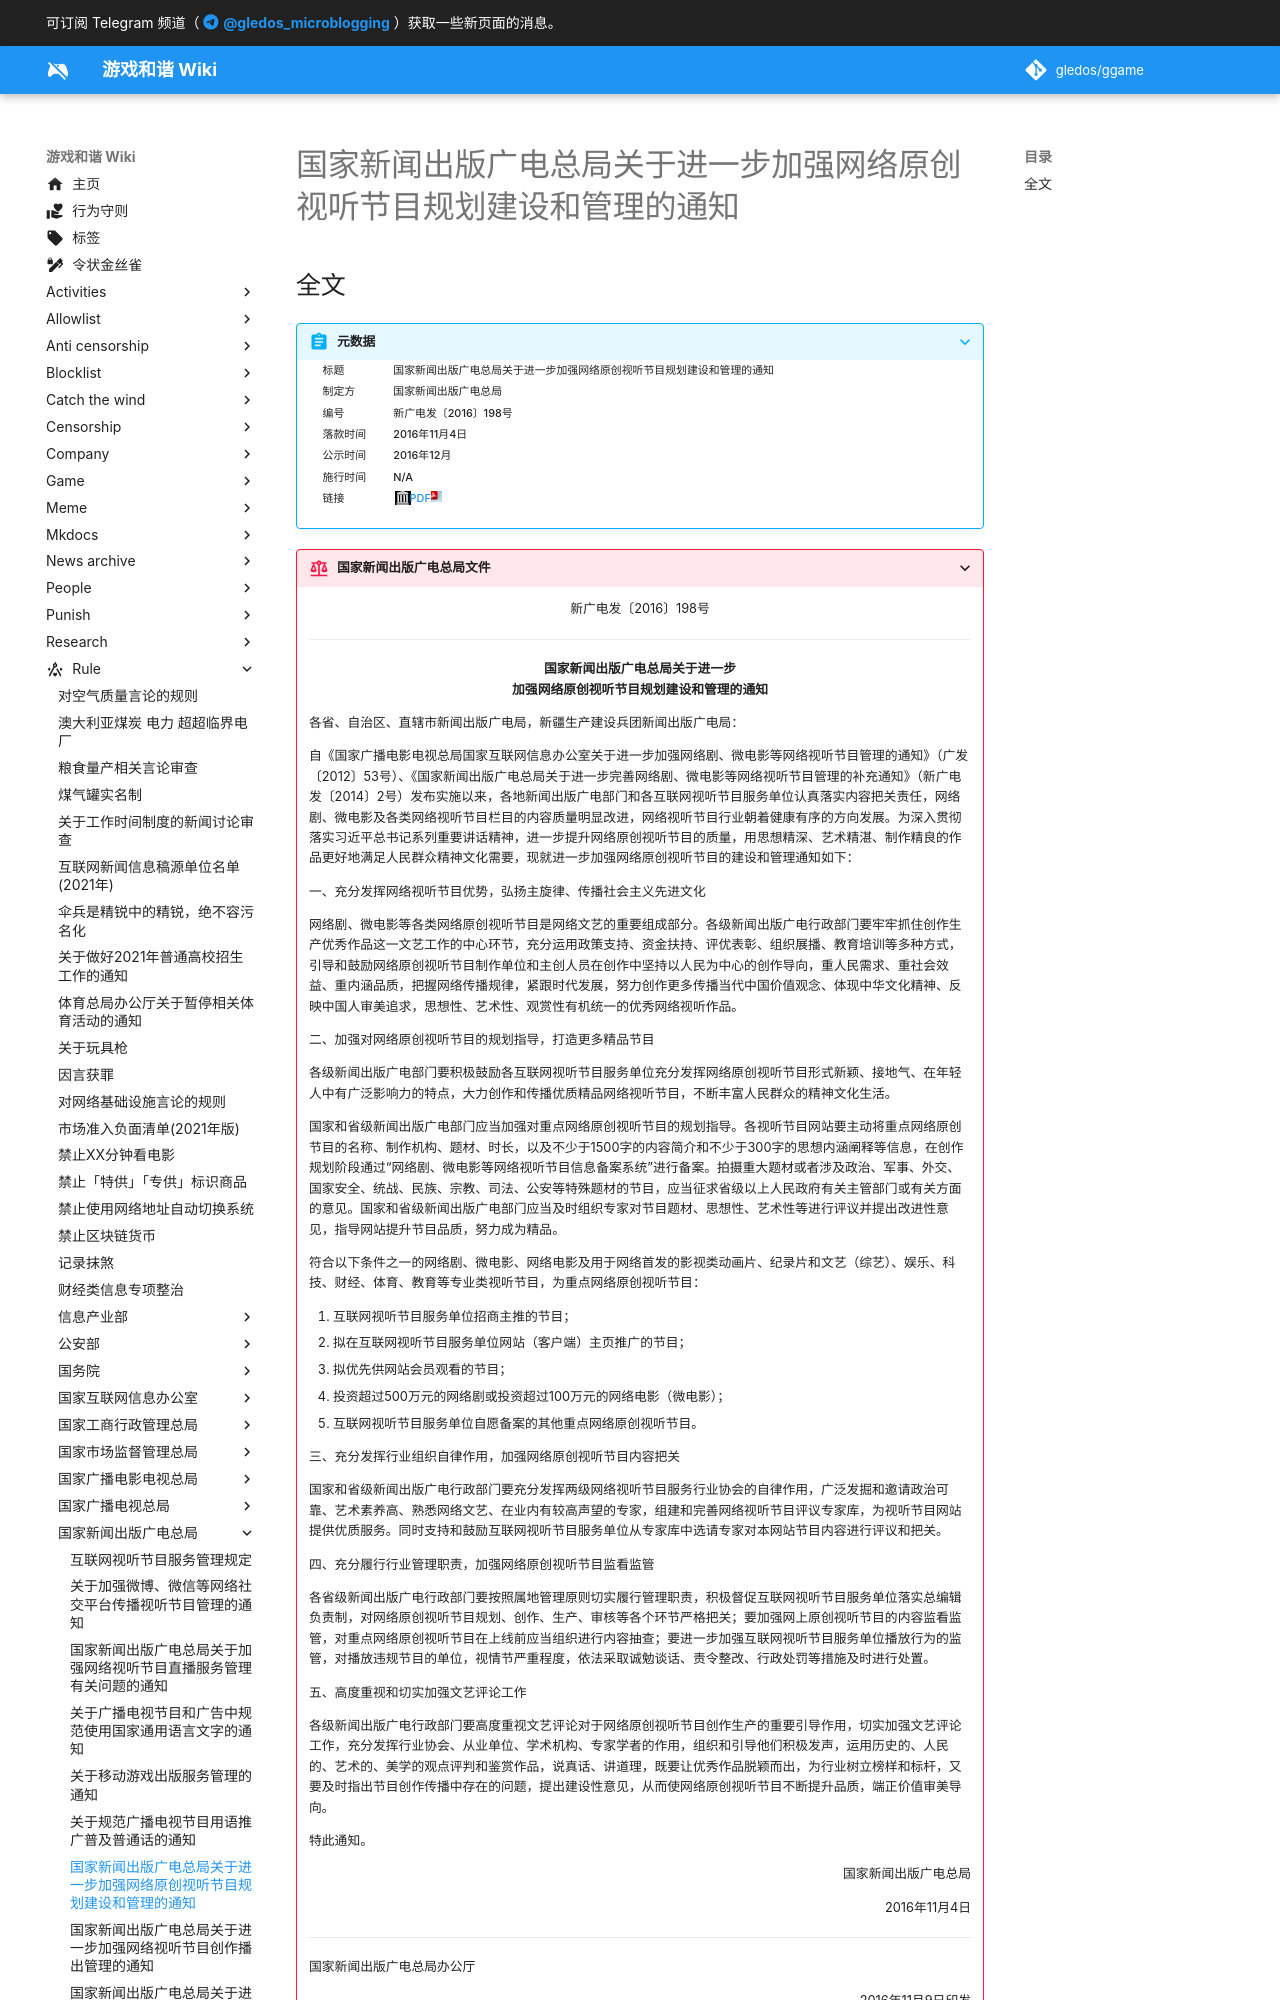

repository: gledos/ggame · page: rule/国家新闻出版广电总局/关于进一步加强网络原创视听节目规划建设和管理的通知.html · generator: mkdocs

---
title: 国家新闻出版广电总局关于进一步加强网络原创视听节目规划建设和管理的通知
search:
  exclude: true
description:
published: true
date: "2022-09-06T18:09:23"
特殊标签标记: #无标签
editor: markdown
dateCreated: "2022-09-06T18:09:23"
---

## 全文

> [!summary]+ 元数据
>
> <div markdown=1 class="infobox">
>
> | 标题     | 国家新闻出版广电总局关于进一步加强网络原创视听节目规划建设和管理的通知 |
> | -------- | ---------------------------------------------------------------------- |
> | 制定方   | 国家新闻出版广电总局                                                   |
> | 编号     | 新广电发〔2016〕198号                                                  |
> | 落款时间 | 2016年11月4日                                                          |
> | 公示时间 | 2016年12月                                                             |
> | 施行时间 | N/A                                                                    |
> | 链接     | [PDF][]                                                                |
>
> </div>

[PDF]: https://web.archive.org/web/20220906101211/http://swhhlyj.zaozhuang.gov.cn/xwzx/tzgg/201612/P020190529596920292172.pdf
